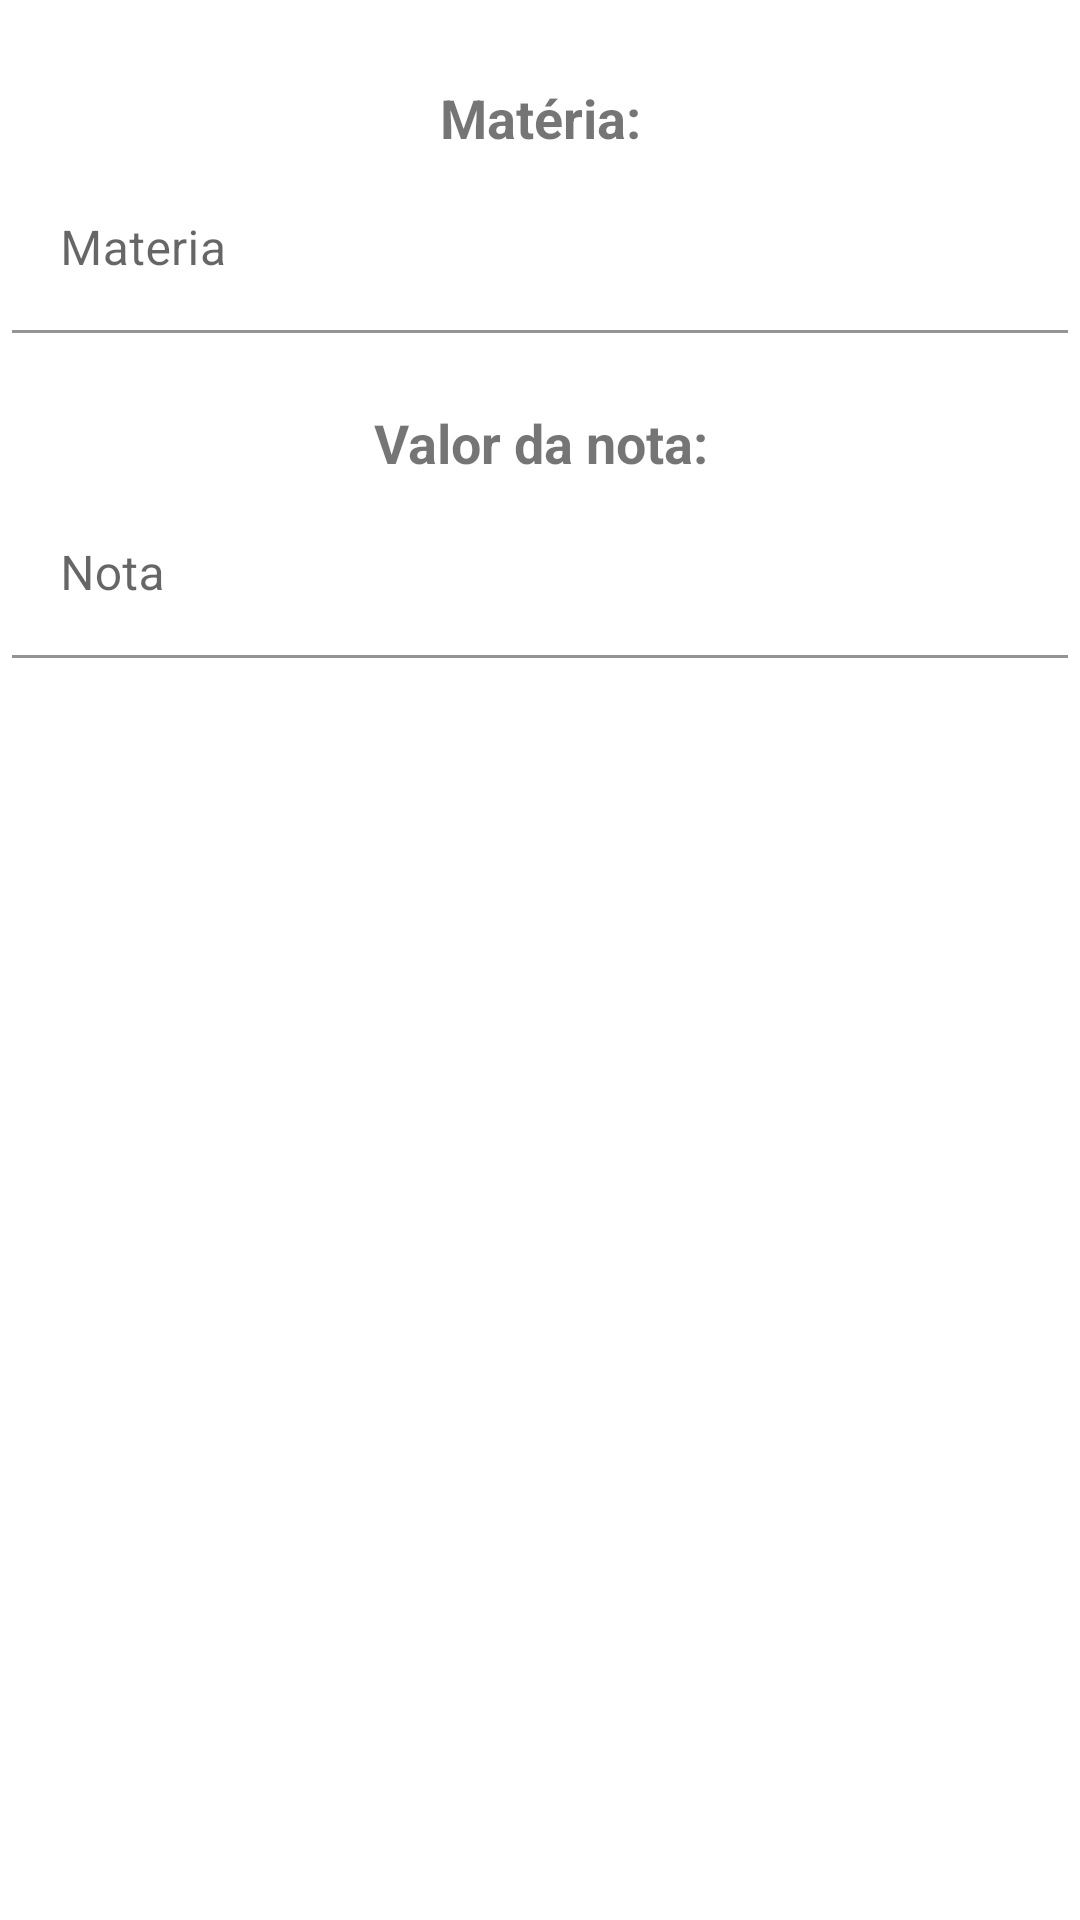

Android layout source for this screen:
<!-- AndroidManifest.xml: application theme AppTheme -->
<!-- res/layout/dialog_add_nota.xml -->
<?xml version="1.0" encoding="utf-8"?>
<LinearLayout xmlns:android="http://schemas.android.com/apk/res/android"
               xmlns:app="http://schemas.android.com/apk/res-auto"
               android:orientation="vertical"
               android:layout_width="match_parent"
               android:layout_height="match_parent">
    <TextView
            android:text="@string/dialog_addnota_title"
            android:layout_width="match_parent"
            android:layout_height="wrap_content" android:id="@+id/textView3" android:textSize="20sp"
            android:gravity="center" android:textStyle="bold"
            android:background="@color/title_dialog"
            android:textColor="@color/design_default_color_on_primary"/>

    <TextView
            android:text="@string/materia"
            android:layout_width="match_parent"
            android:layout_height="wrap_content" android:id="@+id/textView" android:textSize="18sp"
            android:gravity="center" android:textStyle="bold"/>
<com.google.android.material.textfield.TextInputLayout
        app:errorEnabled="true"
        android:id="@+id/materia_text_input"
        android:layout_width="match_parent"
        android:layout_height="wrap_content"
        android:layout_margin="4dp"
        android:hint="Materia">

    <com.google.android.material.textfield.TextInputEditText
            android:id="@+id/materia_edit_text"
            android:background="@color/design_default_color_background"

            android:layout_width="match_parent"
            android:layout_height="wrap_content"/>
</com.google.android.material.textfield.TextInputLayout>

    <TextView
            android:text="@string/nota"
            android:layout_width="match_parent" android:gravity="center"
            android:layout_height="wrap_content" android:id="@+id/textView2" android:textSize="18sp"
            android:textStyle="bold"/>

    <com.google.android.material.textfield.TextInputLayout
            android:id="@+id/valor_text_input"
            android:layout_width="match_parent"
            android:clickable="true"

            android:layout_height="wrap_content"
            android:layout_margin="4dp"
            android:hint="Nota">

        <com.google.android.material.textfield.TextInputEditText
                android:id="@+id/valor_edit_text"
                android:background="@color/design_default_color_background"

                android:inputType="number"
                android:layout_width="match_parent"
                android:layout_height="wrap_content"/>
    </com.google.android.material.textfield.TextInputLayout>
</LinearLayout>
<!-- resources referenced by this layout -->
<resources>
  <string name="dialog_addnota_title">Adicionar Nota</string>
  <string name="materia">Matéria:</string>
  <string name="nota">Valor da nota:</string>
  <style name="AppTheme" parent="Theme.MaterialComponents.Light.DarkActionBar">
          
          <item name="colorPrimary">@color/design_default_color_primary</item>
          <item name="colorPrimaryDark">@color/design_default_color_primary_dark</item>
          <item name="colorAccent">@color/colorAccent</item>
          <item name="colorSurface">@color/colorSurface</item>
  
          
          <item name="android:windowActionModeOverlay">true</item>
          
          <item name="android:windowActivityTransitions" tools:targetApi="lollipop">true</item>
  
          
          <item name="android:windowEnterTransition" tools:targetApi="lollipop">@transition/explode</item>
          <item name="android:windowExitTransition" tools:targetApi="lollipop">@transition/explode</item>
  
          
          <item name="android:windowSharedElementEnterTransition" tools:targetApi="lollipop">
              @transition/change_image_transform</item>
          <item name="android:windowSharedElementExitTransition" tools:targetApi="lollipop">
              @transition/change_image_transform</item>
      </style>
  <color name="colorAccent">#D81B60</color>
  <color name="colorSurface">#FFFFFF</color>
</resources>
